Run: headless pygame with SDL's dummy video driver; simulated clock (each Clock.tick advances the game by its frame time, no real sleeping); random seed 0; keys injected as events and as key.get_pressed() state; mouse plan: one left click at the window centre at the start of phase 2, then a move to the lower-right quarter at the start of phase 3; restart key SPACE tapped at the start of phases 3 and 4.
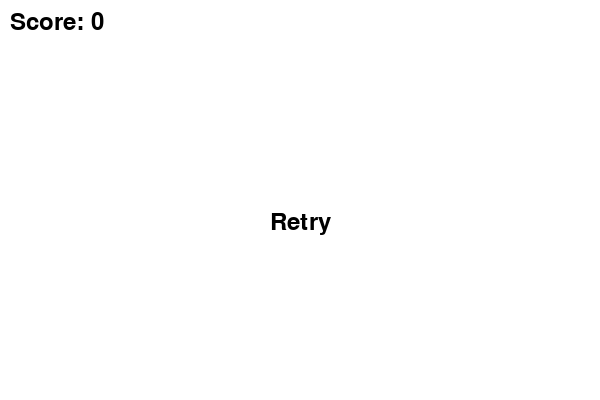
Frame 1 of 4 · flips 1–60 · no input
Frame 2 of 4 · flips 61–180 · clicked the window centre · tapped SPACE, RETURN · held RIGHT (→), D · screen unchanged from frame 1, image omitted
Frame 3 of 4 · flips 181–300 · moved the mouse to the lower-right quarter · tapped SPACE · held DOWN (↓), S · screen unchanged from frame 2, image omitted
Frame 4 of 4 · flips 301–420 · tapped SPACE · held LEFT (←), A, UP (↑), W · screen unchanged from frame 3, image omitted

The pygame program that drew these frames:

import pygame
import sys
import random

# Initialize Pygame
pygame.init()

# Set up the game window
width, height = 600, 400
window = pygame.display.set_mode((width, height))
pygame.display.set_caption("Nokia Snake Game")

# Set up colors
white = (255, 255, 255)
black = (0, 0, 0)
red = (255, 0, 0)

# Set up the snake
snake_size = 20
snake_speed = 8  # Adjusted for a slower speed
snake = [(width // 2, height // 2)]
snake_direction = (1, 0)

# Set up the food
food_size = 20
food = (random.randrange(0, width - food_size, food_size),
        random.randrange(0, height - food_size, food_size))

# Set up the score
score = 0
font = pygame.font.Font(None, 36)

# Set up the clock
clock = pygame.time.Clock()

# Function to reset the game state
def reset_game():
    global snake, snake_direction, food, score
    snake = [(width // 2, height // 2)]
    snake_direction = (1, 0)
    food = (random.randrange(0, width - food_size, food_size),
            random.randrange(0, height - food_size, food_size))
    score = 0

# Function to display retry button
def draw_retry_button():
    pygame.draw.rect(window, white, (width // 4, height // 2, width // 2, 50))
    retry_text = font.render("Retry", True, black)
    window.blit(retry_text, (width // 2 - retry_text.get_width() // 2, height // 2 + 10))

# Main game loop
game_over = False
while True:
    for event in pygame.event.get():
        if event.type == pygame.QUIT:
            pygame.quit()
            sys.exit()
        elif event.type == pygame.KEYDOWN and event.key == pygame.K_SPACE and game_over:
            reset_game()
            game_over = False
        elif event.type == pygame.MOUSEBUTTONDOWN and game_over:
            mouse_x, mouse_y = pygame.mouse.get_pos()
            if width // 4 <= mouse_x <= width // 4 + width // 2 and height // 2 <= mouse_y <= height // 2 + 50:
                reset_game()
                game_over = False

    if not game_over:
        keys = pygame.key.get_pressed()
        if keys[pygame.K_UP] and snake_direction != (0, 1):
            snake_direction = (0, -1)
        elif keys[pygame.K_DOWN] and snake_direction != (0, -1):
            snake_direction = (0, 1)
        elif keys[pygame.K_LEFT] and snake_direction != (1, 0):
            snake_direction = (-1, 0)
        elif keys[pygame.K_RIGHT] and snake_direction != (-1, 0):
            snake_direction = (1, 0)

        # Move the snake
        x, y = snake[0]
        x += snake_direction[0] * snake_size
        y += snake_direction[1] * snake_size
        snake.insert(0, (x, y))

        # Check if the snake touches the side of the window
        if x < 0 or x >= width or y < 0 or y >= height:
            game_over = True

        # Check if the snake eats the food
        if x == food[0] and y == food[1]:
            food = (random.randrange(0, width - food_size, food_size),
                    random.randrange(0, height - food_size, food_size))
            score += 1
        else:
            # If not, remove the last segment of the snake
            snake.pop()

    # Draw everything
    window.fill(white)

    if game_over:
        draw_retry_button()
    else:
        pygame.draw.rect(window, red, (food[0], food[1], food_size, food_size))
        for segment in snake:
            pygame.draw.rect(window, black, (segment[0], segment[1], snake_size, snake_size))

    # Draw the score
    score_text = font.render(f"Score: {score}", True, black)
    window.blit(score_text, (10, 10))

    pygame.display.flip()

    # Control the snake speed
    clock.tick(snake_speed)
